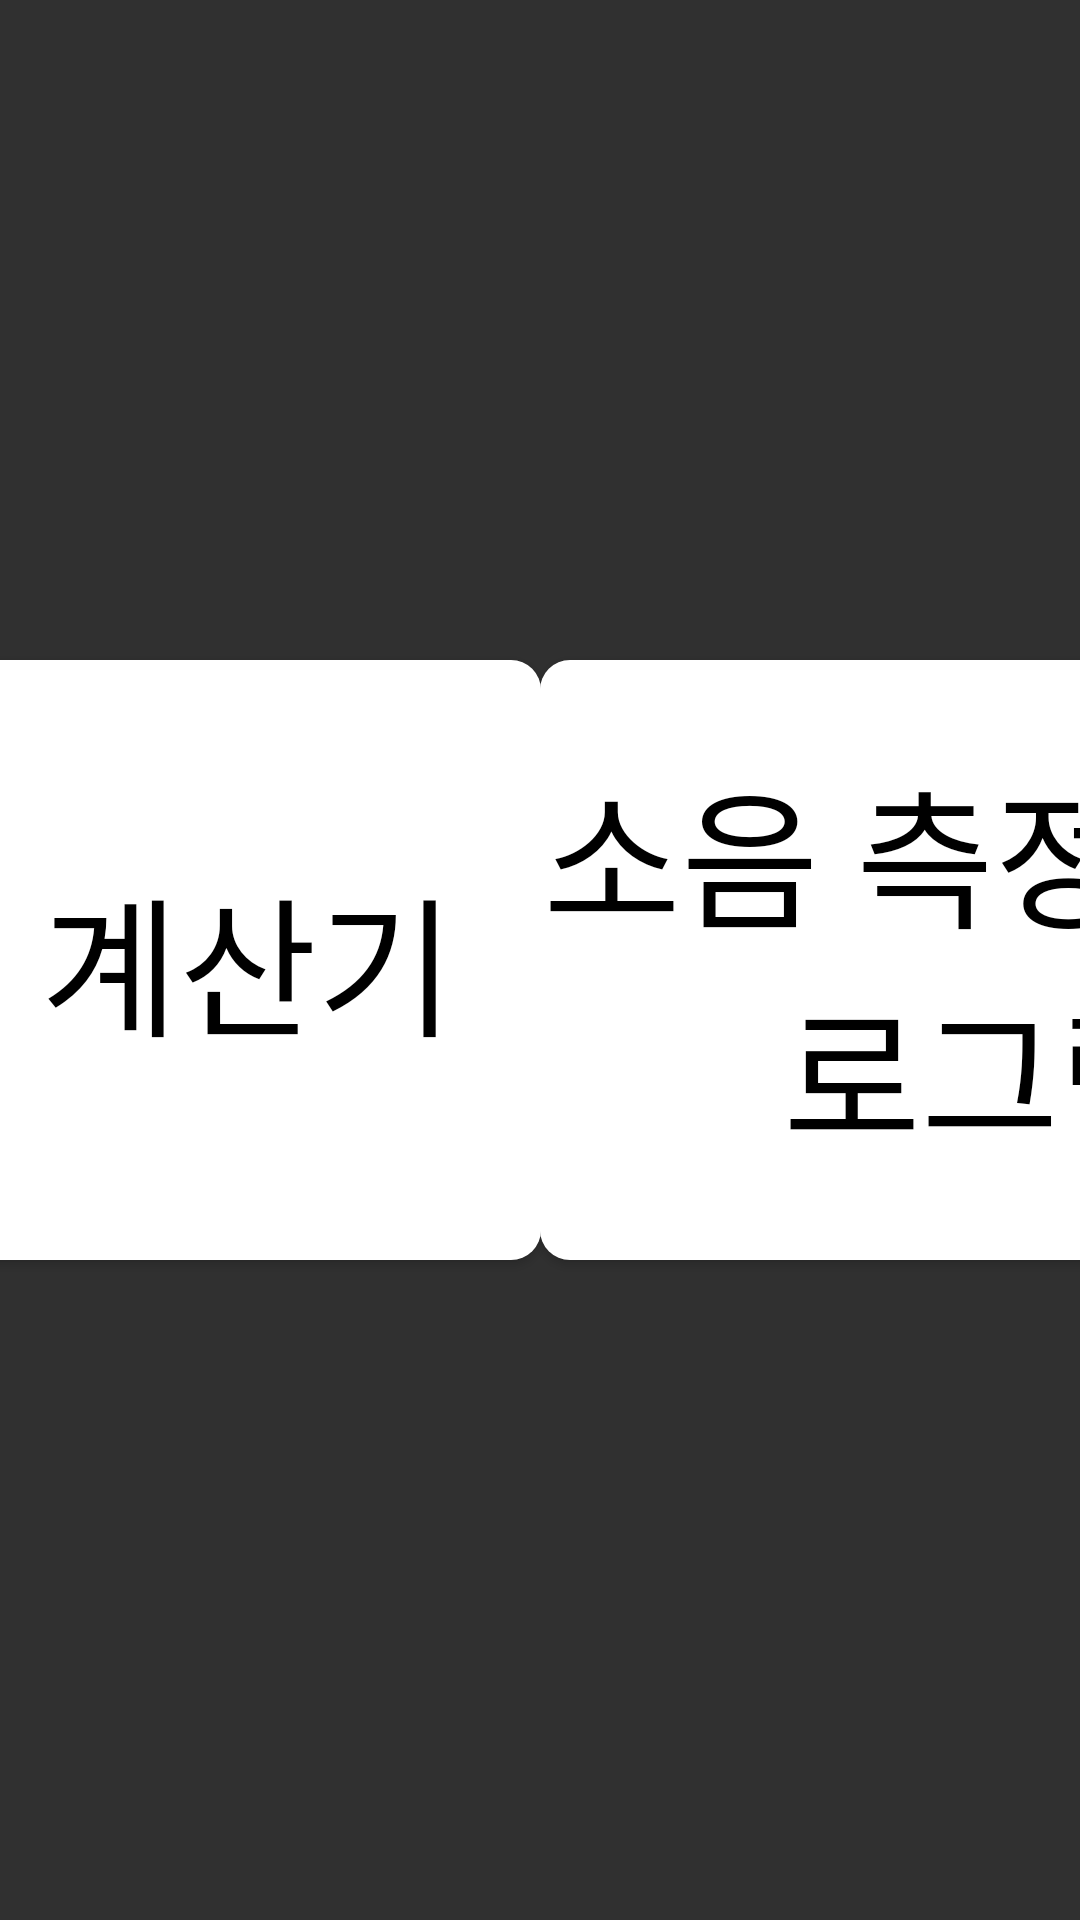

Android layout source for this screen:
<!-- AndroidManifest.xml: application theme AppTheme -->
<!-- res/layout/activity_main.xml -->
<?xml version="1.0" encoding="utf-8"?>
<androidx.constraintlayout.widget.ConstraintLayout xmlns:android="http://schemas.android.com/apk/res/android"
    xmlns:app="http://schemas.android.com/apk/res-auto"
    android:layout_width="match_parent"
    android:layout_height="match_parent">

    <Button
        android:id="@+id/btn_replace_calcuate"
        android:background="@drawable/button_ripple"
        android:layout_width="300dp"
        android:layout_height="200dp"
        android:text="소음 계산기"
        android:textColor="@color/background_default"
        android:textSize="50dp"
        app:layout_constraintBottom_toBottomOf="parent"
        app:layout_constraintEnd_toStartOf="@id/btn_replace_select_device"
        app:layout_constraintStart_toStartOf="parent"
        app:layout_constraintTop_toTopOf="parent" />

    <Button
        android:id="@+id/btn_replace_select_device"
        android:layout_width="300dp"
        android:layout_height="200dp"
        android:background="@drawable/button_ripple"
        android:text="소음 측정\n프로그램"
        android:textColor="@color/background_default"
        android:textSize="50dp"
        app:layout_constraintBottom_toBottomOf="parent"
        app:layout_constraintEnd_toEndOf="parent"
        app:layout_constraintStart_toEndOf="@id/btn_replace_calcuate"
        app:layout_constraintTop_toTopOf="parent" />
</androidx.constraintlayout.widget.ConstraintLayout>
<!-- resources referenced by this layout -->
<resources>
  <color name="background_default">#000000</color>
  <!-- drawable button_ripple (drawable-v21) -->
  <?xml version="1.0" encoding="utf-8"?>
  <ripple xmlns:android="http://schemas.android.com/apk/res/android"
      android:color="#0768B5">
      <item android:id="@android:id/background">
          <shape android:shape="rectangle">
              <solid android:color="#FFFFFF" />
              <corners
                  android:radius="10dp"
                  />
          </shape>
      </item>
  </ripple>
  <style name="AppTheme" parent="Theme.AppCompat.NoActionBar">
          <item name="colorPrimary">@color/colorPrimary</item>
          <item name="colorPrimaryDark">#03A9F4</item>
          <item name="colorAccent">@color/colorAccent</item>
          <item name="android:windowFullscreen">true</item>
      </style>
  <color name="colorPrimary">#d84315</color>
  <color name="colorAccent">#ff6e40</color>
</resources>
